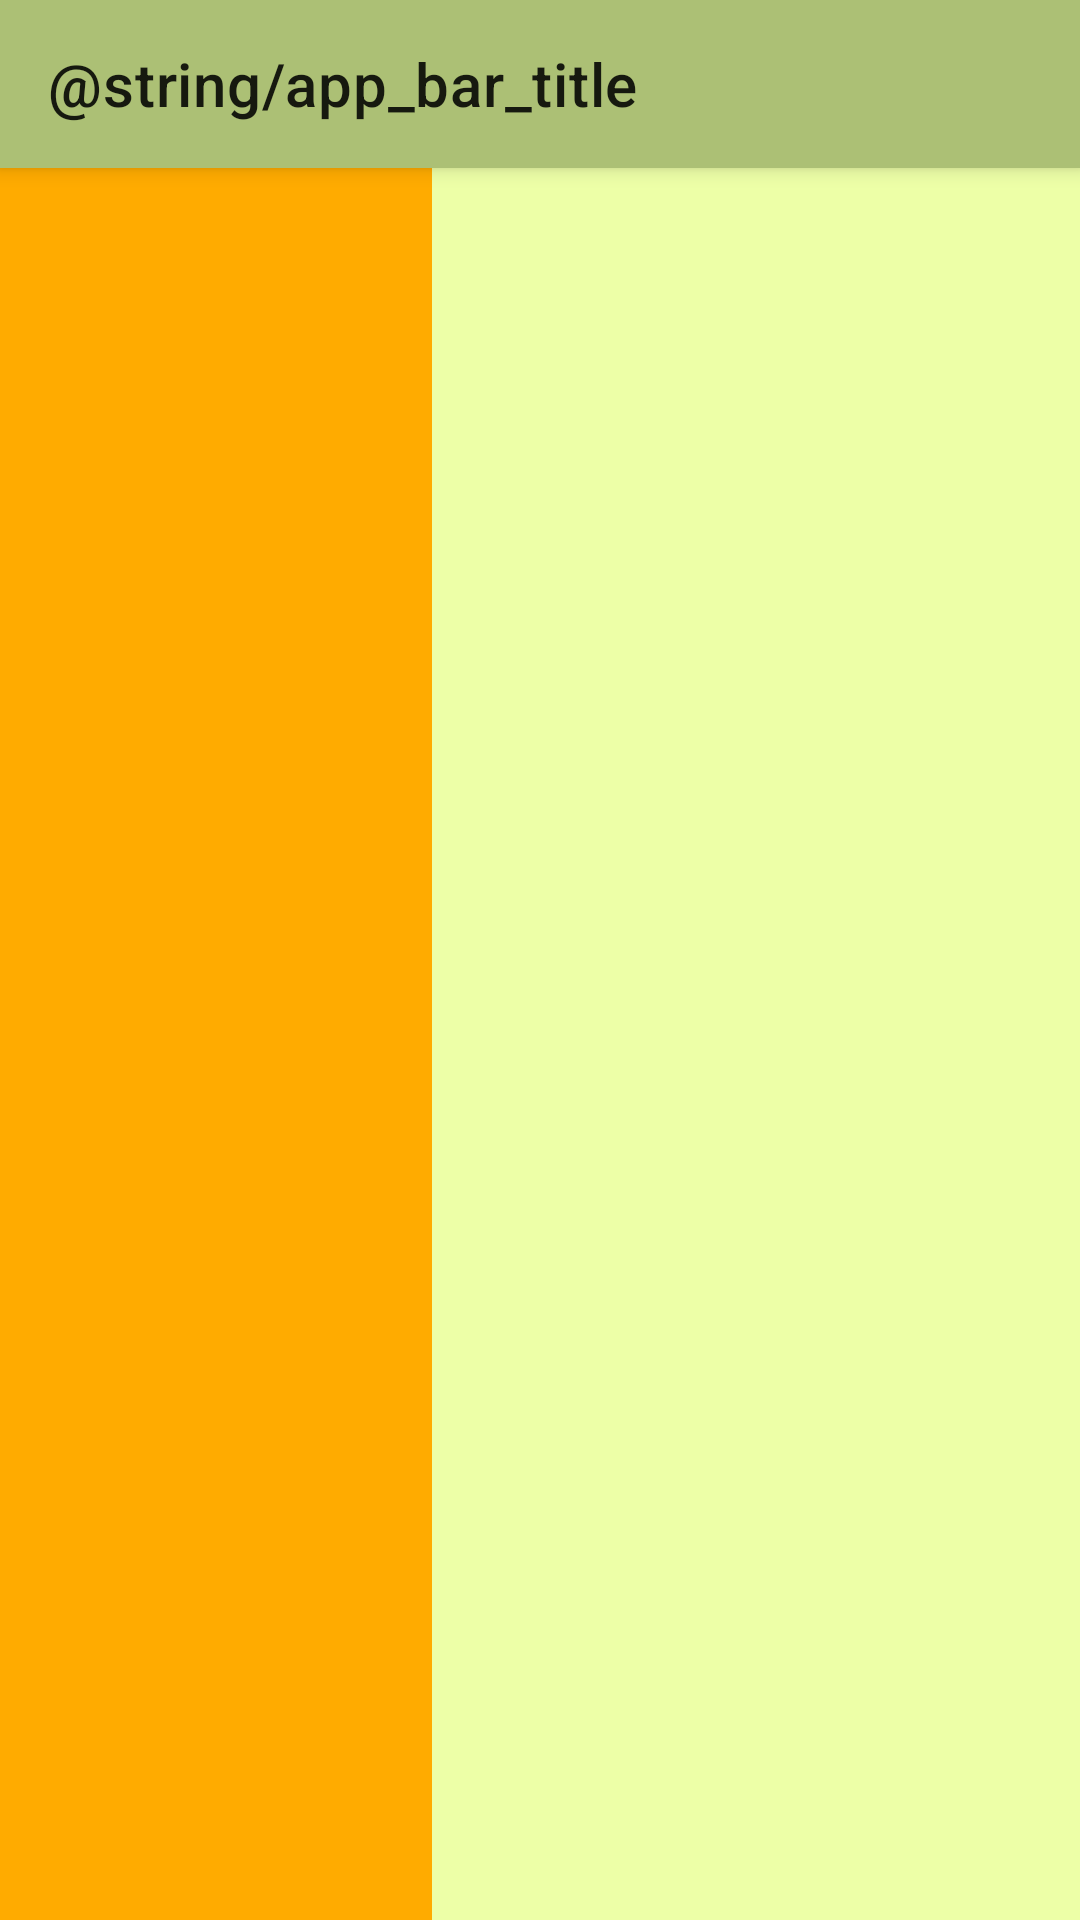

Here is an Android app screen rendered from its layout file. Give the layout XML and the strings, colors and styles it references.
<!-- AndroidManifest.xml: application theme Theme.NotepadOnFragments -->
<!-- res/layout/app_bar_menu_layout.xml -->
<?xml version="1.0" encoding="utf-8"?>
<androidx.coordinatorlayout.widget.CoordinatorLayout xmlns:android="http://schemas.android.com/apk/res/android"
    xmlns:app="http://schemas.android.com/apk/res-auto"
    xmlns:tools="http://schemas.android.com/tools"
    android:layout_width="match_parent"
    android:layout_height="match_parent"
    tools:context=".ui.MainActivity">

    <com.google.android.material.appbar.AppBarLayout
        android:layout_width="match_parent"
        android:layout_height="wrap_content">

        <androidx.appcompat.widget.Toolbar
            android:id="@+id/toolbar"
            android:layout_width="match_parent"
            android:layout_height="wrap_content"
            android:background="@color/background_app_menu"
            app:title="@string/app_bar_title" />

    </com.google.android.material.appbar.AppBarLayout>

    <include
        layout="@layout/main_layout_for_two_fragments"
        app:headerLayout="@layout/layout_drawer_header"/>
</androidx.coordinatorlayout.widget.CoordinatorLayout>
<!-- res/layout/main_layout_for_two_fragments.xml (included above) -->
<?xml version="1.0" encoding="utf-8"?>
<LinearLayout xmlns:android="http://schemas.android.com/apk/res/android"
    xmlns:app="http://schemas.android.com/apk/res-auto"
    android:layout_width="match_parent"
    android:layout_height="match_parent"
    xmlns:tools="http://schemas.android.com/tools"
    android:orientation="horizontal"
    app:layout_behavior="@string/appbar_scrolling_view_behavior">

    <FrameLayout
        android:id="@+id/list_container"
        android:layout_width="@dimen/zero_size"
        android:layout_height="match_parent"
        android:layout_weight="1"
        android:background="@color/background_list_color">
    </FrameLayout>

    <ScrollView
        android:layout_width="@dimen/zero_size"
        android:layout_height="match_parent"
        android:layout_weight="1.5"
        android:background="@color/background_text_color">

        <FrameLayout
            android:id="@+id/text_container"
            android:layout_width="match_parent"
            android:layout_height="match_parent" />
    </ScrollView>
</LinearLayout>
<!-- res/layout/layout_drawer_header.xml (included above) -->
<?xml version="1.0" encoding="utf-8"?>
<LinearLayout xmlns:android="http://schemas.android.com/apk/res/android"
    android:layout_width="match_parent"
    android:layout_height="match_parent"
    android:orientation="vertical">

    <ImageView
        android:layout_marginTop="@dimen/avatar_margin_top"
        android:layout_width="wrap_content"
        android:layout_height="wrap_content"
        android:src="@drawable/ic_baseline_emoji_emotions_24"/>

    <TextView
        android:layout_width="match_parent"
        android:layout_height="wrap_content"
        android:text="@string/user_name" />

    <TextView
        android:layout_width="match_parent"
        android:layout_height="wrap_content"
        android:text="@string/about_user_text" />

</LinearLayout>
<!-- resources referenced by this layout -->
<resources>
  <color name="background_app_menu">#ACC075</color>
  <color name="background_list_color">#FFAB00</color>
  <color name="background_text_color">#66D3FF24</color>
  <dimen name="avatar_margin_top">30dp</dimen>
  <dimen name="zero_size">0dp</dimen>
  <style name="Theme.NotepadOnFragments" parent="Theme.MaterialComponents.DayNight.DarkActionBar">
          
          <item name="colorPrimary">@color/purple_500</item>
          <item name="colorPrimaryVariant">@color/purple_700</item>
          <item name="colorOnPrimary">@color/white</item>
          
          <item name="colorSecondary">@color/teal_200</item>
          <item name="colorSecondaryVariant">@color/teal_700</item>
          <item name="colorOnSecondary">@color/black</item>
          
          <item name="android:statusBarColor" tools:targetApi="l">?attr/colorPrimaryVariant</item>
          
      </style>
  <color name="purple_500">#FF6200EE</color>
  <color name="purple_700">#FF3700B3</color>
  <color name="white">#FFFFFFFF</color>
  <color name="teal_200">#FF03DAC5</color>
  <color name="teal_700">#FF018786</color>
  <color name="black">#FF000000</color>
</resources>
